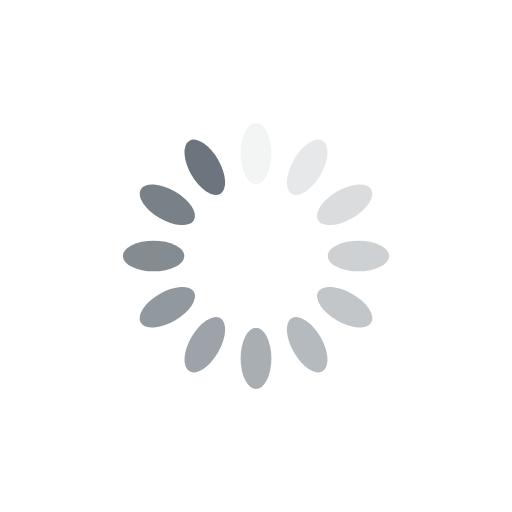
t = 0.00 s
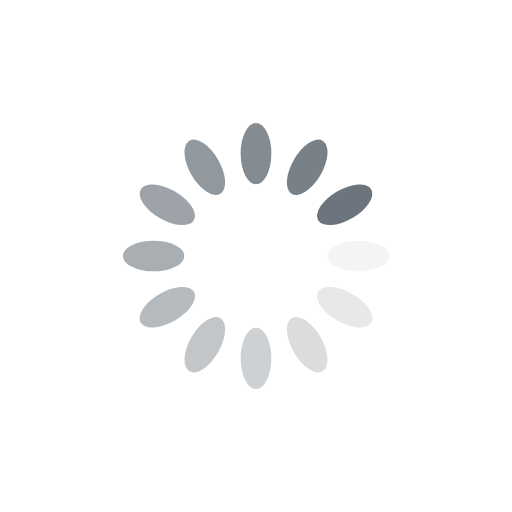
t = 0.25 s
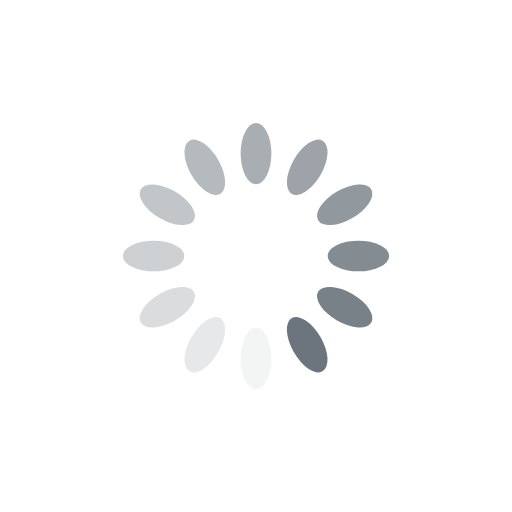
t = 0.50 s
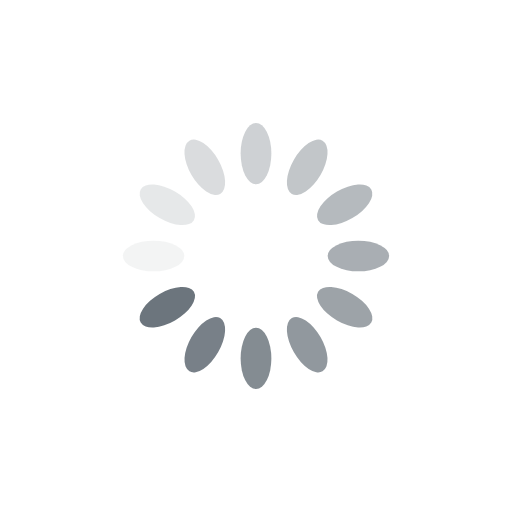
t = 0.75 s

The animated SVG that drew these frames (rendered in a browser with its animation timeline set to each time). Animation: 12 SMIL elements (animate=12); one cycle of 1.00 s, repeats indefinitely.

<?xml version="1.0" encoding="utf-8"?>
<svg xmlns="http://www.w3.org/2000/svg" xmlns:xlink="http://www.w3.org/1999/xlink" style="margin: auto; background: none; display: block; shape-rendering: auto;" width="200px" height="200px" viewBox="0 0 100 100" preserveAspectRatio="xMidYMid">
<g transform="rotate(0 50 50)">
  <rect x="47" y="24" rx="3" ry="6" width="6" height="12" fill="#6c757d">
    <animate attributeName="opacity" values="1;0" keyTimes="0;1" dur="1s" begin="-0.9166666666666666s" repeatCount="indefinite"></animate>
  </rect>
</g><g transform="rotate(30 50 50)">
  <rect x="47" y="24" rx="3" ry="6" width="6" height="12" fill="#6c757d">
    <animate attributeName="opacity" values="1;0" keyTimes="0;1" dur="1s" begin="-0.8333333333333334s" repeatCount="indefinite"></animate>
  </rect>
</g><g transform="rotate(60 50 50)">
  <rect x="47" y="24" rx="3" ry="6" width="6" height="12" fill="#6c757d">
    <animate attributeName="opacity" values="1;0" keyTimes="0;1" dur="1s" begin="-0.75s" repeatCount="indefinite"></animate>
  </rect>
</g><g transform="rotate(90 50 50)">
  <rect x="47" y="24" rx="3" ry="6" width="6" height="12" fill="#6c757d">
    <animate attributeName="opacity" values="1;0" keyTimes="0;1" dur="1s" begin="-0.6666666666666666s" repeatCount="indefinite"></animate>
  </rect>
</g><g transform="rotate(120 50 50)">
  <rect x="47" y="24" rx="3" ry="6" width="6" height="12" fill="#6c757d">
    <animate attributeName="opacity" values="1;0" keyTimes="0;1" dur="1s" begin="-0.5833333333333334s" repeatCount="indefinite"></animate>
  </rect>
</g><g transform="rotate(150 50 50)">
  <rect x="47" y="24" rx="3" ry="6" width="6" height="12" fill="#6c757d">
    <animate attributeName="opacity" values="1;0" keyTimes="0;1" dur="1s" begin="-0.5s" repeatCount="indefinite"></animate>
  </rect>
</g><g transform="rotate(180 50 50)">
  <rect x="47" y="24" rx="3" ry="6" width="6" height="12" fill="#6c757d">
    <animate attributeName="opacity" values="1;0" keyTimes="0;1" dur="1s" begin="-0.4166666666666667s" repeatCount="indefinite"></animate>
  </rect>
</g><g transform="rotate(210 50 50)">
  <rect x="47" y="24" rx="3" ry="6" width="6" height="12" fill="#6c757d">
    <animate attributeName="opacity" values="1;0" keyTimes="0;1" dur="1s" begin="-0.3333333333333333s" repeatCount="indefinite"></animate>
  </rect>
</g><g transform="rotate(240 50 50)">
  <rect x="47" y="24" rx="3" ry="6" width="6" height="12" fill="#6c757d">
    <animate attributeName="opacity" values="1;0" keyTimes="0;1" dur="1s" begin="-0.25s" repeatCount="indefinite"></animate>
  </rect>
</g><g transform="rotate(270 50 50)">
  <rect x="47" y="24" rx="3" ry="6" width="6" height="12" fill="#6c757d">
    <animate attributeName="opacity" values="1;0" keyTimes="0;1" dur="1s" begin="-0.16666666666666666s" repeatCount="indefinite"></animate>
  </rect>
</g><g transform="rotate(300 50 50)">
  <rect x="47" y="24" rx="3" ry="6" width="6" height="12" fill="#6c757d">
    <animate attributeName="opacity" values="1;0" keyTimes="0;1" dur="1s" begin="-0.08333333333333333s" repeatCount="indefinite"></animate>
  </rect>
</g><g transform="rotate(330 50 50)">
  <rect x="47" y="24" rx="3" ry="6" width="6" height="12" fill="#6c757d">
    <animate attributeName="opacity" values="1;0" keyTimes="0;1" dur="1s" begin="0s" repeatCount="indefinite"></animate>
  </rect>
</g>
<!-- [ldio] generated by https://loading.io/ --></svg>